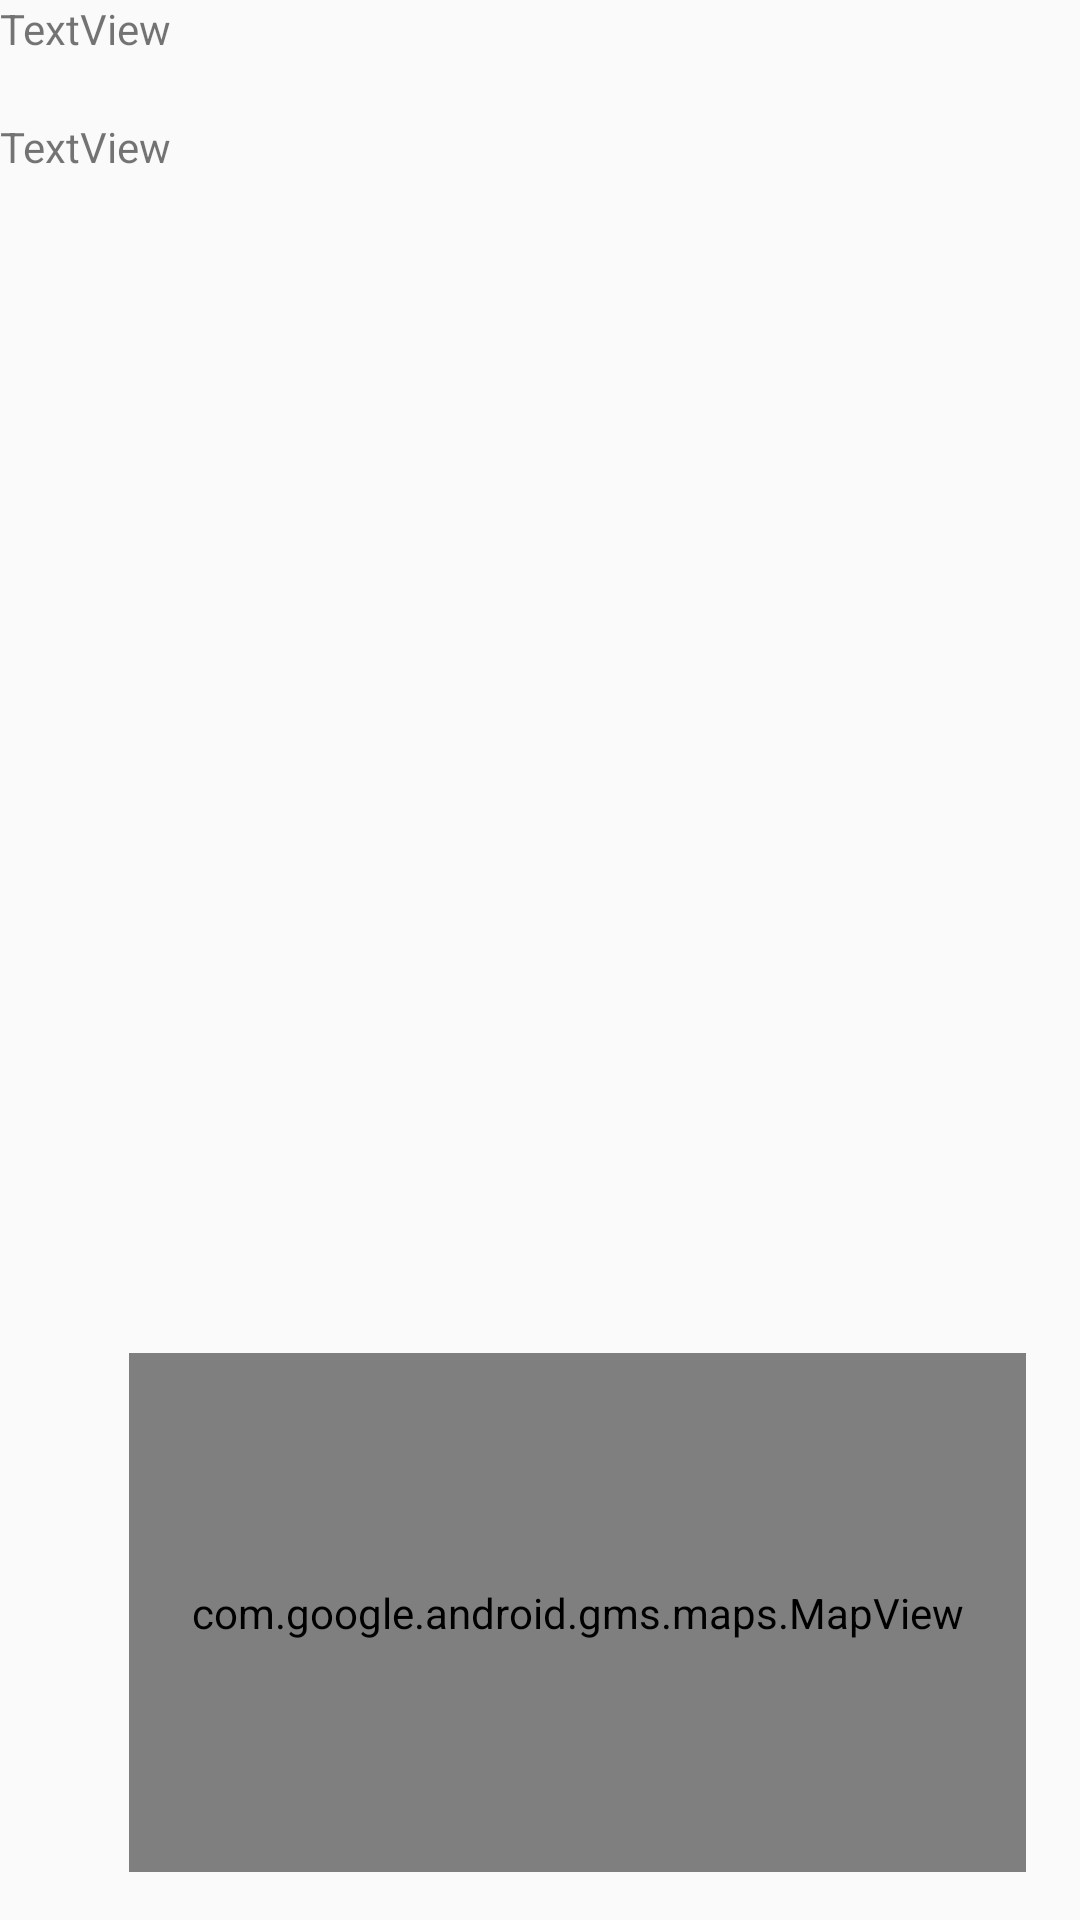

Write the Android layout XML for this screen, with the resource values it uses.
<!-- AndroidManifest.xml: application theme AppTheme -->
<!-- res/layout/activity_map__screen.xml -->
<?xml version="1.0" encoding="utf-8"?>
<android.support.constraint.ConstraintLayout xmlns:android="http://schemas.android.com/apk/res/android"
    xmlns:app="http://schemas.android.com/apk/res-auto"
    xmlns:tools="http://schemas.android.com/tools"
    android:layout_width="match_parent"
    android:layout_height="match_parent"
    tools:context="com.ad_revenue.damp.Map_Screen">


    <com.google.android.gms.maps.MapView
        android:id="@+id/map"
        android:layout_width="299dp"
        android:layout_height="173dp"
        android:visibility="visible"
        app:layout_constraintBottom_toBottomOf="parent"
        android:layout_marginBottom="16dp"
        android:layout_marginLeft="43dp"
        app:layout_constraintLeft_toLeftOf="parent"
        android:layout_marginRight="8dp"
        app:layout_constraintRight_toRightOf="parent"
        app:layout_constraintHorizontal_bias="0.0"
        android:layout_marginStart="43dp"
        android:layout_marginEnd="8dp" />

    <ListView
        android:id="@+id/addressList"
        android:layout_width="254dp"
        android:layout_height="252dp"
        tools:layout_editor_absoluteX="65dp"
        app:layout_constraintTop_toTopOf="parent"
        android:layout_marginTop="102dp" />

    <LinearLayout
        android:id="@+id/preferredHospitalClickable"
        android:layout_width="254dp"
        android:layout_height="79dp"
        android:clickable="true"
        android:orientation="vertical"
        tools:layout_editor_absoluteX="65dp"
        tools:layout_editor_absoluteY="16dp"
        android:onClick="goToPreferredHospital">

        <TextView
            android:id="@+id/preferredHospitalNameText"
            android:layout_width="match_parent"
            android:layout_height="wrap_content"
            android:layout_weight="1"
            android:text="TextView" />

        <TextView
            android:id="@+id/preferredHospitalAddressText"
            android:layout_width="match_parent"
            android:layout_height="wrap_content"
            android:layout_weight="1"
            android:text="TextView" />
    </LinearLayout>

</android.support.constraint.ConstraintLayout>
<!-- resources referenced by this layout -->
<resources>
  <style name="AppTheme" parent="Theme.AppCompat.Light.NoActionBar">
          
          <item name="android:windowNoTitle">true</item>
          <item name="android:windowActionBar">false</item>
  
          <item name="colorPrimary">@color/colorPrimary</item>
          <item name="colorPrimaryDark">@color/colorPrimaryDark</item>
          <item name="colorAccent">@color/colorAccent</item>
      </style>
  <color name="colorPrimary">#3F51B5</color>
  <color name="colorPrimaryDark">#307CEF</color>
  <color name="colorAccent">#FF4081</color>
</resources>
